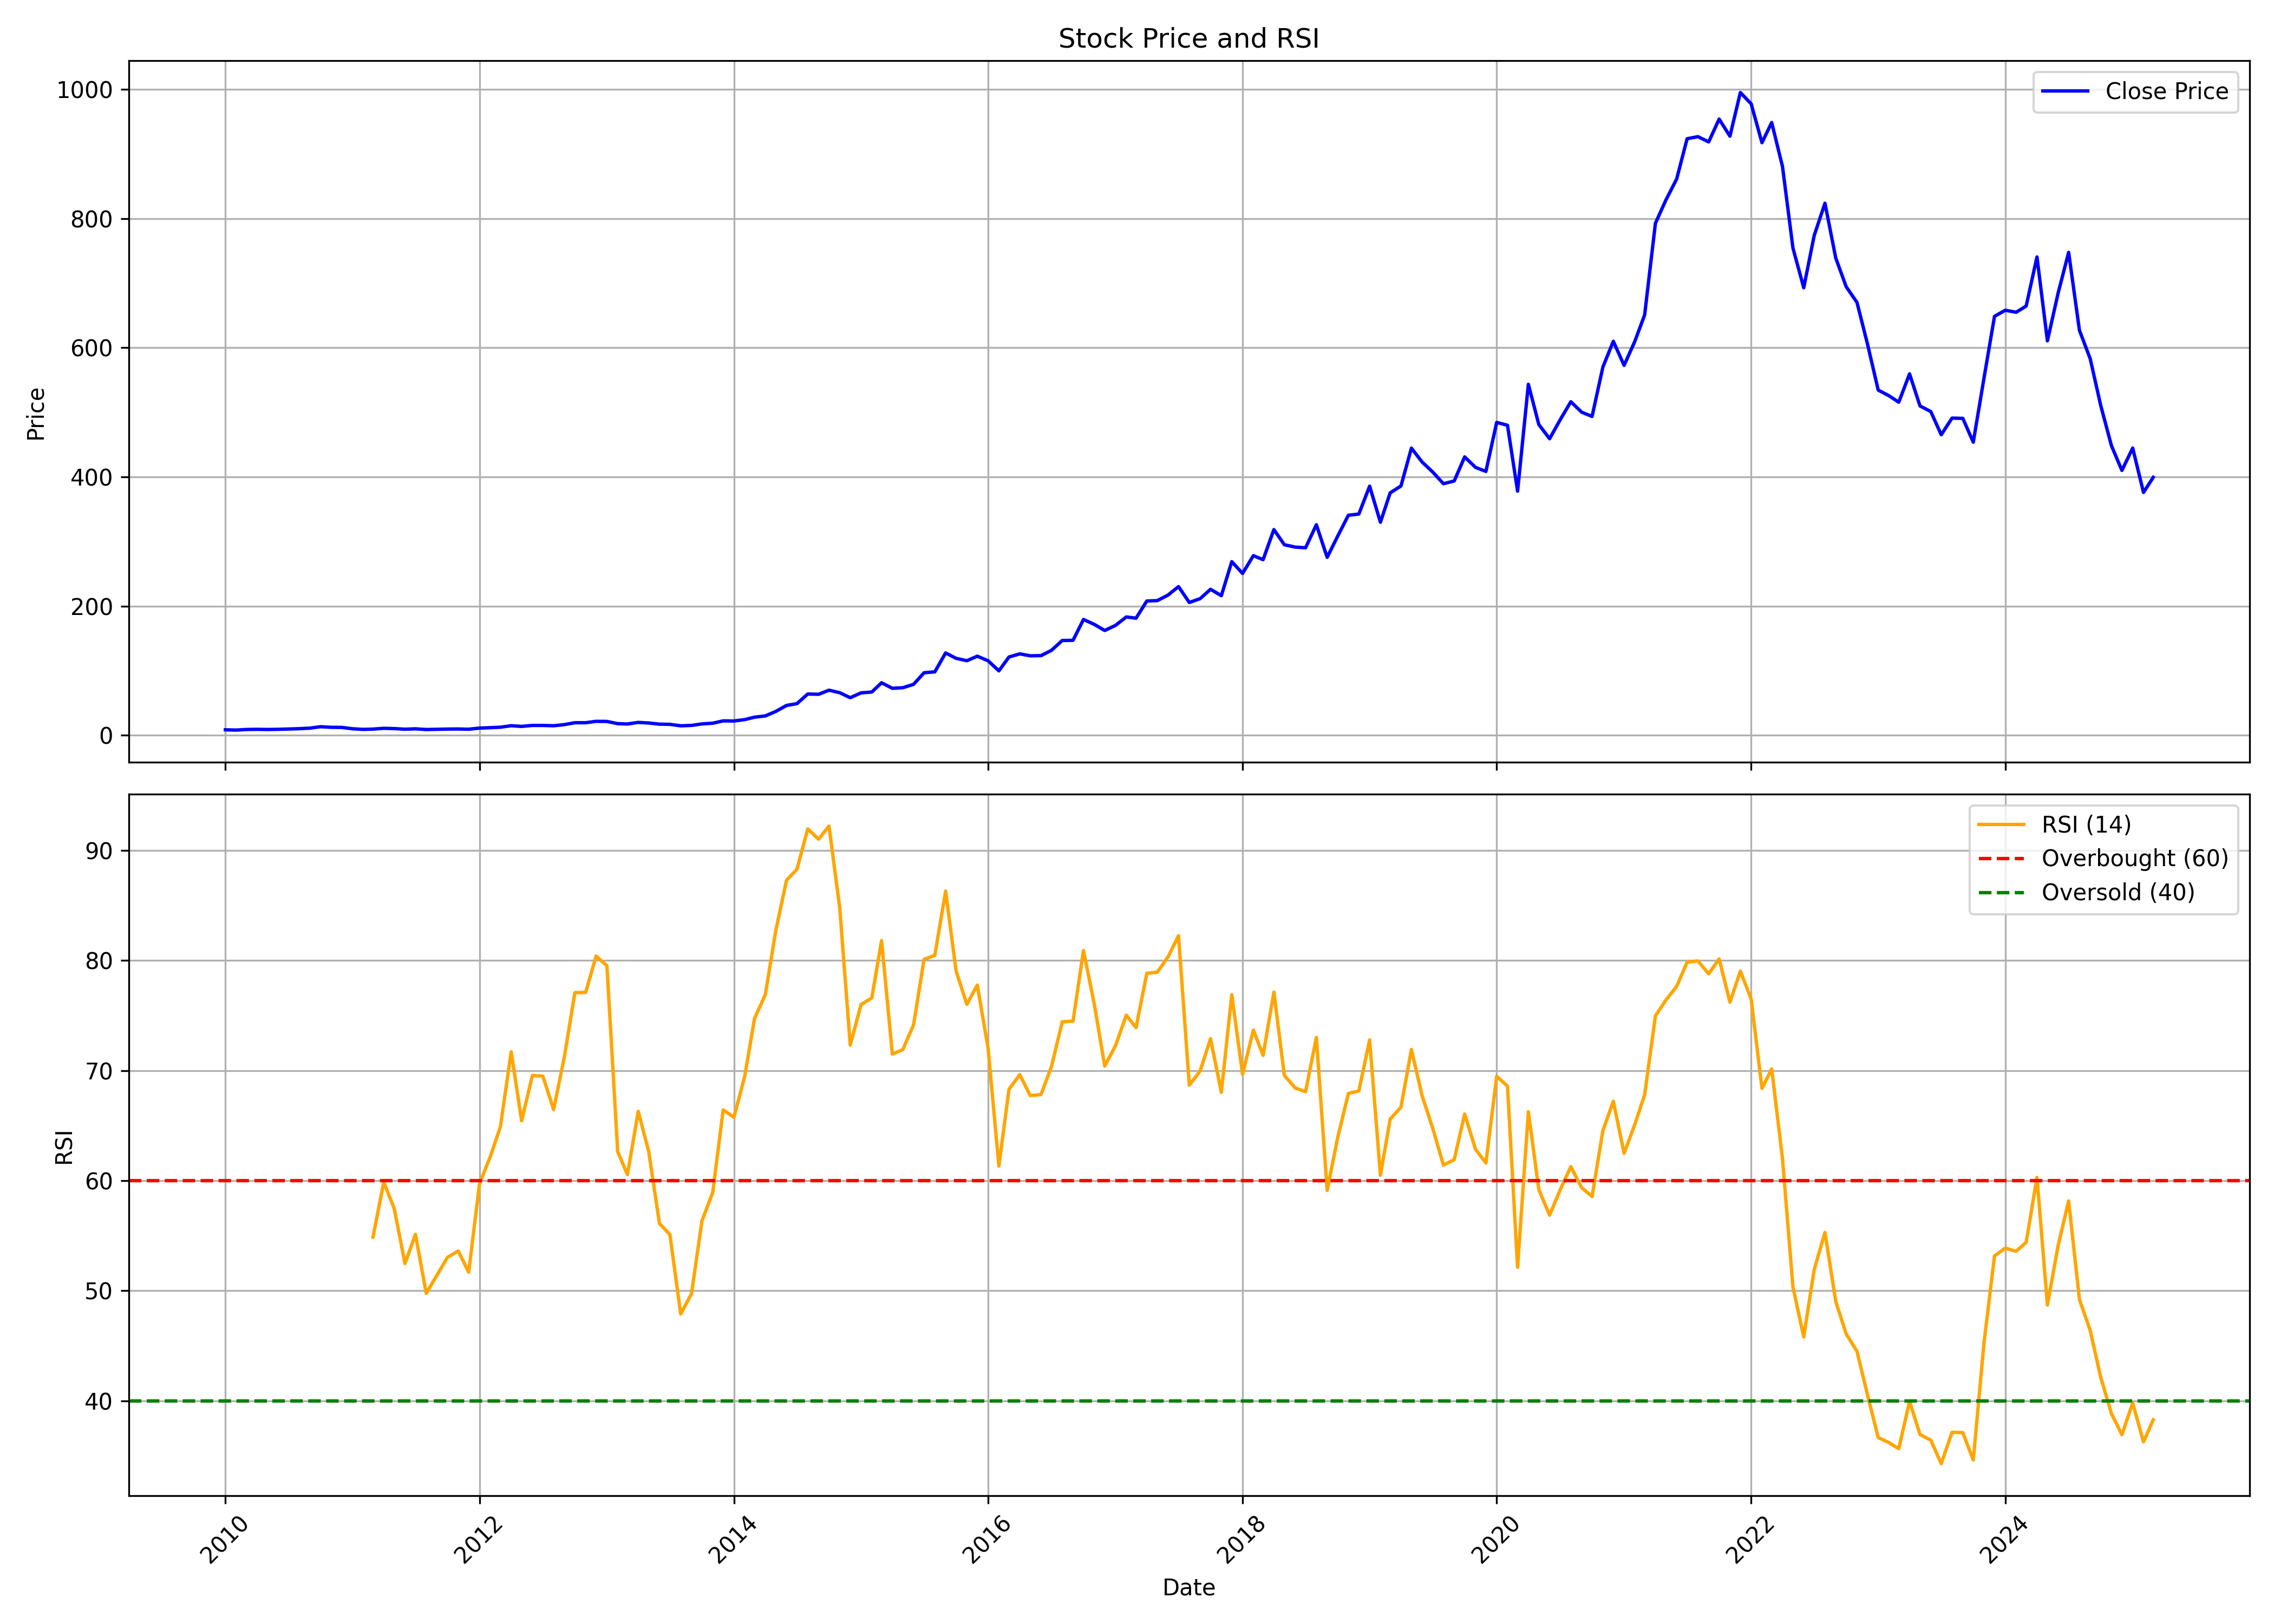

Values plotted in this chart, from the file beside it:
, date, symbol, open, high, low, close, volume, rsi
0, 2010-01-01, AARTIIND, 8.769, 9.627, 8.153, 8.394, 12233493, 
1, 2010-02-01, AARTIIND, 8.555, 9.064, 7.68, 7.948, 3948039, 
2, 2010-03-01, AARTIIND, 8.26, 9.801, 8.214, 8.854, 14378314, 
3, 2010-04-01, AARTIIND, 8.752, 9.606, 8.706, 9.132, 7377141, 
4, 2010-05-01, AARTIIND, 9.114, 9.745, 8.353, 8.873, 4565769, 
5, 2010-06-01, AARTIIND, 8.91, 9.355, 8.455, 9.123, 4593089, 
6, 2010-07-01, AARTIIND, 9.105, 10.21, 8.975, 9.578, 15073244, 
7, 2010-08-01, AARTIIND, 9.652, 10.65, 9.105, 10.09, 13197879, 
8, 2010-09-01, AARTIIND, 10.14, 11.28, 10.03, 10.93, 10641176, 
9, 2010-10-01, AARTIIND, 11.49, 14.24, 11.46, 13.15, 25137855, 
10, 2010-11-01, AARTIIND, 12.97, 16.5, 11.38, 12.24, 23194055, 
11, 2010-12-01, AARTIIND, 12.24, 13.19, 10.19, 12.09, 4269704, 
12, 2011-01-01, AARTIIND, 12.3, 12.45, 9.866, 9.998, 4220906, 
13, 2011-02-01, AARTIIND, 10.22, 10.37, 8.231, 9.002, 3894399, 
14, 2011-03-01, AARTIIND, 9.156, 10.06, 8.877, 9.445, 4566406, 54.88
15, 2011-04-01, AARTIIND, 9.628, 11.11, 9.436, 10.69, 5126816, 59.86
16, 2011-05-01, AARTIIND, 10.78, 10.78, 9.609, 10.25, 4168003, 57.48
17, 2011-06-01, AARTIIND, 10.12, 10.84, 8.665, 9.291, 5046652, 52.47
18, 2011-07-01, AARTIIND, 9.407, 10.49, 9.089, 9.898, 3270007, 55.12
19, 2011-08-01, AARTIIND, 9.927, 10.01, 8.136, 8.81, 3853242, 49.76
20, 2011-09-01, AARTIIND, 8.81, 10.19, 8.665, 9.166, 4853767, 51.43
21, 2011-10-01, AARTIIND, 9.29, 9.784, 8.915, 9.508, 2374795, 53.04
22, 2011-11-01, AARTIIND, 9.508, 9.873, 7.58, 9.626, 3463694, 53.61
23, 2011-12-01, AARTIIND, 9.883, 10.28, 9.093, 9.29, 2529933, 51.68
24, 2012-01-01, AARTIIND, 9.29, 11.53, 9.29, 11.02, 8959515, 59.71
25, 2012-02-01, AARTIIND, 11.02, 12.23, 10.88, 11.65, 6448163, 62.19
26, 2012-03-01, AARTIIND, 11.88, 12.88, 11.48, 12.39, 2873499, 64.89
27, 2012-04-01, AARTIIND, 12.28, 14.84, 12.28, 14.69, 3438759, 71.71
28, 2012-05-01, AARTIIND, 14.79, 15.21, 12.9, 13.64, 3533895, 65.44
29, 2012-06-01, AARTIIND, 13.63, 15.46, 13.41, 15.15, 2715417, 69.56
30, 2012-07-01, AARTIIND, 15.34, 16.07, 14.54, 15.14, 2430027, 69.5
31, 2012-08-01, AARTIIND, 14.76, 15.53, 14.04, 14.64, 1686996, 66.46
32, 2012-09-01, AARTIIND, 14.95, 17.62, 14.79, 16.43, 3799239, 71.29
33, 2012-10-01, AARTIIND, 16.31, 19.86, 15.84, 19.36, 6280769, 77.09
34, 2012-11-01, AARTIIND, 19.65, 20.47, 17.78, 19.37, 3881551, 77.1
35, 2012-12-01, AARTIIND, 20.01, 22.54, 19.54, 21.48, 4868655, 80.41
36, 2013-01-01, AARTIIND, 21.48, 23.06, 19.28, 21.33, 4023367, 79.53
37, 2013-02-01, AARTIIND, 21.37, 21.9, 17.65, 17.89, 2625616, 62.64
38, 2013-03-01, AARTIIND, 18.34, 20.71, 16.1, 17.37, 1493951, 60.55
39, 2013-04-01, AARTIIND, 17.06, 20.25, 16.82, 19.83, 1167421, 66.29
40, 2013-05-01, AARTIIND, 19.83, 20.87, 18.69, 18.93, 1347630, 62.67
41, 2013-06-01, AARTIIND, 18.82, 19.56, 16.12, 17.12, 1701660, 56.11
42, 2013-07-01, AARTIIND, 17.05, 17.9, 16.26, 16.83, 6037226, 55.11
43, 2013-08-01, AARTIIND, 17.58, 17.58, 14.23, 14.56, 1089901, 47.89
44, 2013-09-01, AARTIIND, 14.45, 15.67, 13.8, 15.15, 1315109, 49.74
45, 2013-10-01, AARTIIND, 15.82, 18.05, 15.14, 17.5, 1230285, 56.35
46, 2013-11-01, AARTIIND, 17.49, 20.33, 17.16, 18.55, 1209828, 58.93
47, 2013-12-01, AARTIIND, 18.84, 23.15, 18.65, 22.21, 4758806, 66.43
48, 2014-01-01, AARTIIND, 22.2, 24, 21.03, 22.02, 1658734, 65.76
49, 2014-02-01, AARTIIND, 21.75, 25.12, 19.4, 24.16, 3631657, 69.5
50, 2014-03-01, AARTIIND, 24.66, 31.14, 24.1, 27.93, 11488502, 74.73
51, 2014-04-01, AARTIIND, 28.19, 32.02, 27.23, 29.84, 4651343, 76.89
52, 2014-05-01, AARTIIND, 29.84, 38.63, 29.58, 36.81, 8896297, 82.71
53, 2014-06-01, AARTIIND, 37.07, 47.59, 35.81, 46.1, 7762085, 87.3
54, 2014-07-01, AARTIIND, 46.38, 55.59, 43.43, 48.9, 15394096, 88.3
55, 2014-08-01, AARTIIND, 48.45, 68.38, 47.96, 63.82, 15982131, 91.96
56, 2014-09-01, AARTIIND, 63.92, 70.03, 62.07, 63.37, 6626436, 91.03
57, 2014-10-01, AARTIIND, 62.87, 70.32, 52.61, 69.72, 3372609, 92.22
58, 2014-11-01, AARTIIND, 69.94, 73.32, 62.17, 65.79, 4698726, 84.73
59, 2014-12-01, AARTIIND, 66.77, 71.78, 57.35, 58.08, 3393325, 72.32
... 123 more rows
